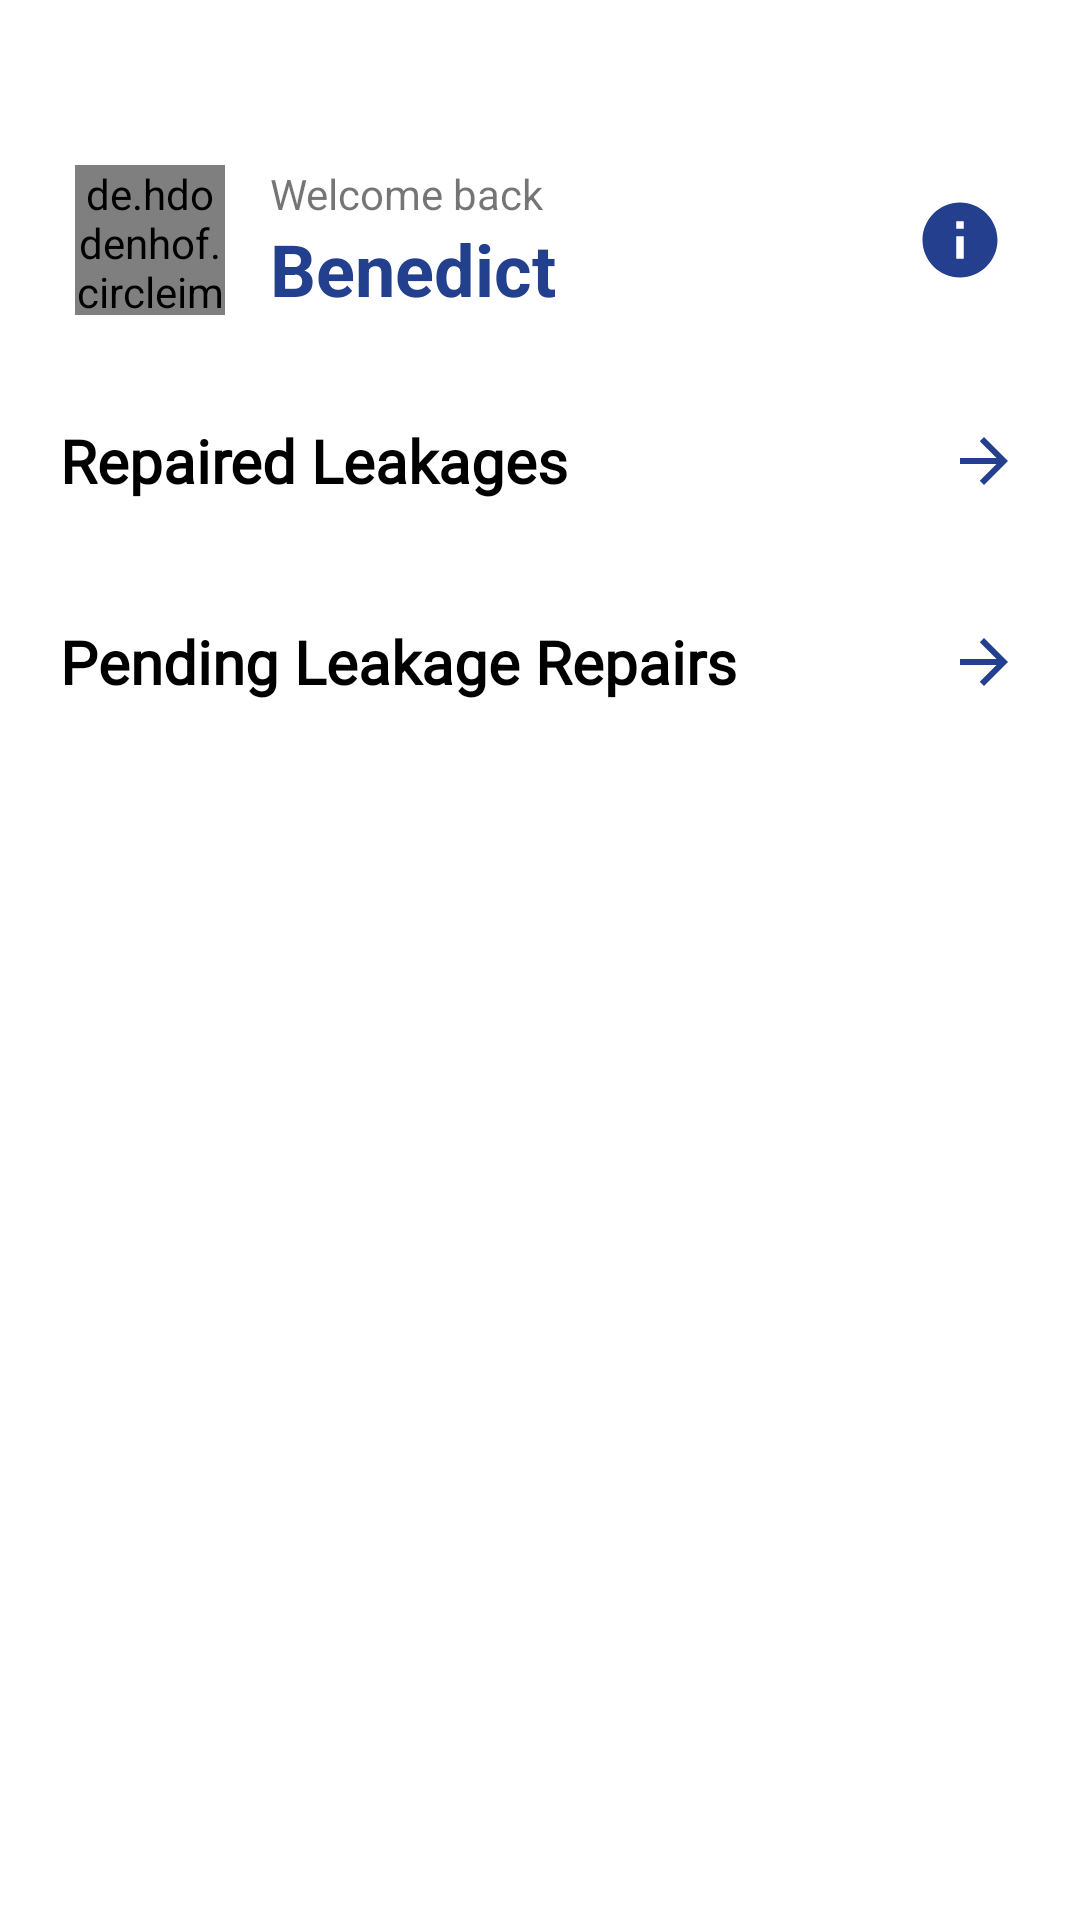

Here is an Android app screen rendered from its layout file. Give the layout XML and the strings, colors and styles it references.
<!-- AndroidManifest.xml: application theme Theme.NRW -->
<!-- res/layout/activity_admin.xml -->
<?xml version="1.0" encoding="utf-8"?>
<androidx.constraintlayout.widget.ConstraintLayout xmlns:android="http://schemas.android.com/apk/res/android"
    xmlns:app="http://schemas.android.com/apk/res-auto"
    xmlns:tools="http://schemas.android.com/tools"
    android:layout_width="match_parent"
    android:layout_height="match_parent"
    android:padding="10dp"
    tools:context=".Admin">

    <androidx.cardview.widget.CardView
        android:id="@+id/cardProfile"
        android:layout_width="0dp"
        android:layout_height="80dp"
        android:layout_marginStart="10dp"
        android:layout_marginTop="30dp"
        android:layout_marginEnd="10dp"
        android:outlineProvider="none"
        app:cardCornerRadius="10dp"
        app:layout_constraintEnd_toEndOf="parent"
        app:layout_constraintStart_toStartOf="parent"
        app:layout_constraintTop_toTopOf="parent">

        <androidx.constraintlayout.widget.ConstraintLayout
            android:layout_width="match_parent"
            android:layout_height="match_parent"
            android:padding="5dp">

            <de.hdodenhof.circleimageview.CircleImageView
                android:id="@+id/userImage"
                android:layout_width="50dp"
                android:layout_height="50dp"
                android:src="@drawable/profile"
                app:civ_border_color="#23408E"
                app:civ_border_width="5px"
                app:layout_constraintBottom_toBottomOf="parent"
                app:layout_constraintStart_toStartOf="parent"
                app:layout_constraintTop_toTopOf="parent" />

            <TextView
                android:id="@+id/tvFirstName"
                android:layout_width="wrap_content"
                android:layout_height="wrap_content"
                android:layout_marginStart="15dp"
                android:text="Benedict"
                android:textColor="#23408E"
                android:textSize="24sp"
                android:textStyle="bold"
                app:layout_constraintBottom_toBottomOf="@+id/userImage"
                app:layout_constraintStart_toEndOf="@+id/userImage"
                app:layout_constraintTop_toBottomOf="@+id/tvWelcome" />

            <TextView
                android:id="@+id/tvWelcome"
                android:layout_width="wrap_content"
                android:layout_height="wrap_content"
                android:layout_marginStart="15dp"
                android:text="Welcome back"
                app:layout_constraintStart_toEndOf="@+id/userImage"
                app:layout_constraintTop_toTopOf="@+id/userImage" />

            <ImageButton
                android:id="@+id/imgInformation"
                android:layout_width="30dp"
                android:layout_height="30dp"
                android:background="@drawable/ic_info"
                android:textAlignment="center"
                app:layout_constraintBottom_toBottomOf="parent"
                app:layout_constraintEnd_toEndOf="parent"
                app:layout_constraintTop_toTopOf="parent" />
        </androidx.constraintlayout.widget.ConstraintLayout>

    </androidx.cardview.widget.CardView>

    <ScrollView
        android:layout_width="0dp"
        android:layout_height="wrap_content"
        android:layout_marginStart="10dp"
        android:layout_marginTop="20dp"
        android:layout_marginEnd="10dp"
        app:layout_constraintEnd_toEndOf="parent"
        app:layout_constraintStart_toStartOf="parent"
        app:layout_constraintTop_toBottomOf="@+id/cardProfile">

        <LinearLayout
            android:layout_width="match_parent"
            android:layout_height="match_parent"
            android:orientation="vertical">

            <androidx.constraintlayout.widget.ConstraintLayout
                android:layout_width="match_parent"
                android:layout_height="match_parent">

                <FrameLayout
                    android:id="@+id/frameNRW"
                    android:layout_width="0dp"
                    android:layout_height="wrap_content"
                    app:layout_constraintEnd_toEndOf="parent"
                    app:layout_constraintStart_toStartOf="parent"
                    app:layout_constraintTop_toTopOf="parent">

                    <androidx.constraintlayout.widget.ConstraintLayout
                        android:layout_width="match_parent"
                        android:layout_height="match_parent">

                        <TextView
                            android:id="@+id/tvNRWTitle"
                            android:layout_width="wrap_content"
                            android:layout_height="wrap_content"
                            android:fontFamily="@font/montserrat_medium"
                            android:text="Repaired Leakages"
                            android:textColor="@color/black"
                            android:textSize="20sp"
                            android:textStyle="bold"
                            app:layout_constraintBottom_toBottomOf="parent"
                            app:layout_constraintStart_toStartOf="parent"
                            app:layout_constraintTop_toTopOf="parent" />

                        <ImageView
                            android:id="@+id/imgAddNRW"
                            android:layout_width="wrap_content"
                            android:layout_height="wrap_content"
                            android:background="@drawable/ic_arrow"
                            app:layout_constraintBottom_toBottomOf="parent"
                            app:layout_constraintEnd_toEndOf="parent"
                            app:layout_constraintTop_toTopOf="parent" />

                    </androidx.constraintlayout.widget.ConstraintLayout>

                </FrameLayout>

                <FrameLayout
                    android:id="@+id/frameTop"
                    android:layout_width="0dp"
                    android:layout_height="wrap_content"
                    android:layout_marginTop="30dp"
                    app:layout_constraintEnd_toEndOf="parent"
                    app:layout_constraintStart_toStartOf="parent"
                    app:layout_constraintTop_toBottomOf="@+id/rvReports">

                    <androidx.constraintlayout.widget.ConstraintLayout
                        android:layout_width="match_parent"
                        android:layout_height="match_parent">

                        <TextView
                            android:id="@+id/tvTitle"
                            android:layout_width="wrap_content"
                            android:layout_height="wrap_content"
                            android:fontFamily="@font/montserrat_medium"
                            android:text="Pending Leakage Repairs"
                            android:textColor="@color/black"
                            android:textSize="20sp"
                            android:textStyle="bold"
                            app:layout_constraintBottom_toBottomOf="parent"
                            app:layout_constraintStart_toStartOf="parent"
                            app:layout_constraintTop_toTopOf="parent" />

                        <ImageView
                            android:id="@+id/imgArrow"
                            android:layout_width="wrap_content"
                            android:layout_height="wrap_content"
                            android:background="@drawable/ic_arrow"
                            app:layout_constraintBottom_toBottomOf="parent"
                            app:layout_constraintEnd_toEndOf="parent"
                            app:layout_constraintTop_toTopOf="parent" />

                    </androidx.constraintlayout.widget.ConstraintLayout>

                </FrameLayout>

                <androidx.recyclerview.widget.RecyclerView
                    android:id="@+id/rvReports"
                    android:layout_width="0dp"
                    android:layout_height="wrap_content"
                    android:layout_marginTop="10dp"
                    android:orientation="horizontal"
                    app:layout_constraintEnd_toEndOf="parent"
                    app:layout_constraintStart_toStartOf="parent"
                    app:layout_constraintTop_toBottomOf="@+id/frameNRW" />

                <androidx.recyclerview.widget.RecyclerView
                    android:id="@+id/rvUsers"
                    android:layout_width="0dp"
                    android:layout_height="wrap_content"
                    android:layout_marginTop="10dp"
                    app:layout_constraintEnd_toEndOf="parent"
                    app:layout_constraintStart_toStartOf="parent"
                    app:layout_constraintTop_toBottomOf="@+id/frameTop" />
            </androidx.constraintlayout.widget.ConstraintLayout>
        </LinearLayout>
    </ScrollView>

</androidx.constraintlayout.widget.ConstraintLayout>
<!-- resources referenced by this layout -->
<resources>
  <color name="black">#FF000000</color>
  <!-- drawable ic_arrow (drawable) -->
  <vector android:autoMirrored="true" android:height="24dp"
      android:tint="#233F8E" android:viewportHeight="24"
      android:viewportWidth="24" android:width="24dp" xmlns:android="http://schemas.android.com/apk/res/android">
      <path android:fillColor="@android:color/white" android:pathData="M12,4l-1.41,1.41L16.17,11H4v2h12.17l-5.58,5.59L12,20l8,-8z"/>
  </vector>
  <!-- drawable ic_info (drawable) -->
  <vector android:height="24dp" android:tint="#233F8E"
      android:viewportHeight="24" android:viewportWidth="24"
      android:width="24dp" xmlns:android="http://schemas.android.com/apk/res/android">
      <path android:fillColor="@android:color/white" android:pathData="M12,2C6.48,2 2,6.48 2,12s4.48,10 10,10 10,-4.48 10,-10S17.52,2 12,2zM13,17h-2v-6h2v6zM13,9h-2L11,7h2v2z"/>
  </vector>
  <!-- drawable profile: jpg bitmap (drawable, 423391 bytes) -->
  <style name="Theme.NRW" parent="Theme.MaterialComponents.DayNight.NoActionBar">
          
          <item name="colorPrimary">@color/purple_500</item>
          <item name="colorPrimaryVariant">@color/purple_700</item>
          <item name="colorOnPrimary">@color/white</item>
          
          <item name="colorSecondary">@color/teal_200</item>
          <item name="colorSecondaryVariant">@color/teal_700</item>
          <item name="colorOnSecondary">@color/black</item>
          
          <item name="android:statusBarColor">?attr/colorPrimaryVariant</item>
          
      </style>
  <color name="purple_500">#FF6200EE</color>
  <color name="purple_700">#FF3700B3</color>
  <color name="white">#FFFFFFFF</color>
  <color name="teal_200">#FF03DAC5</color>
  <color name="teal_700">#FF018786</color>
</resources>
